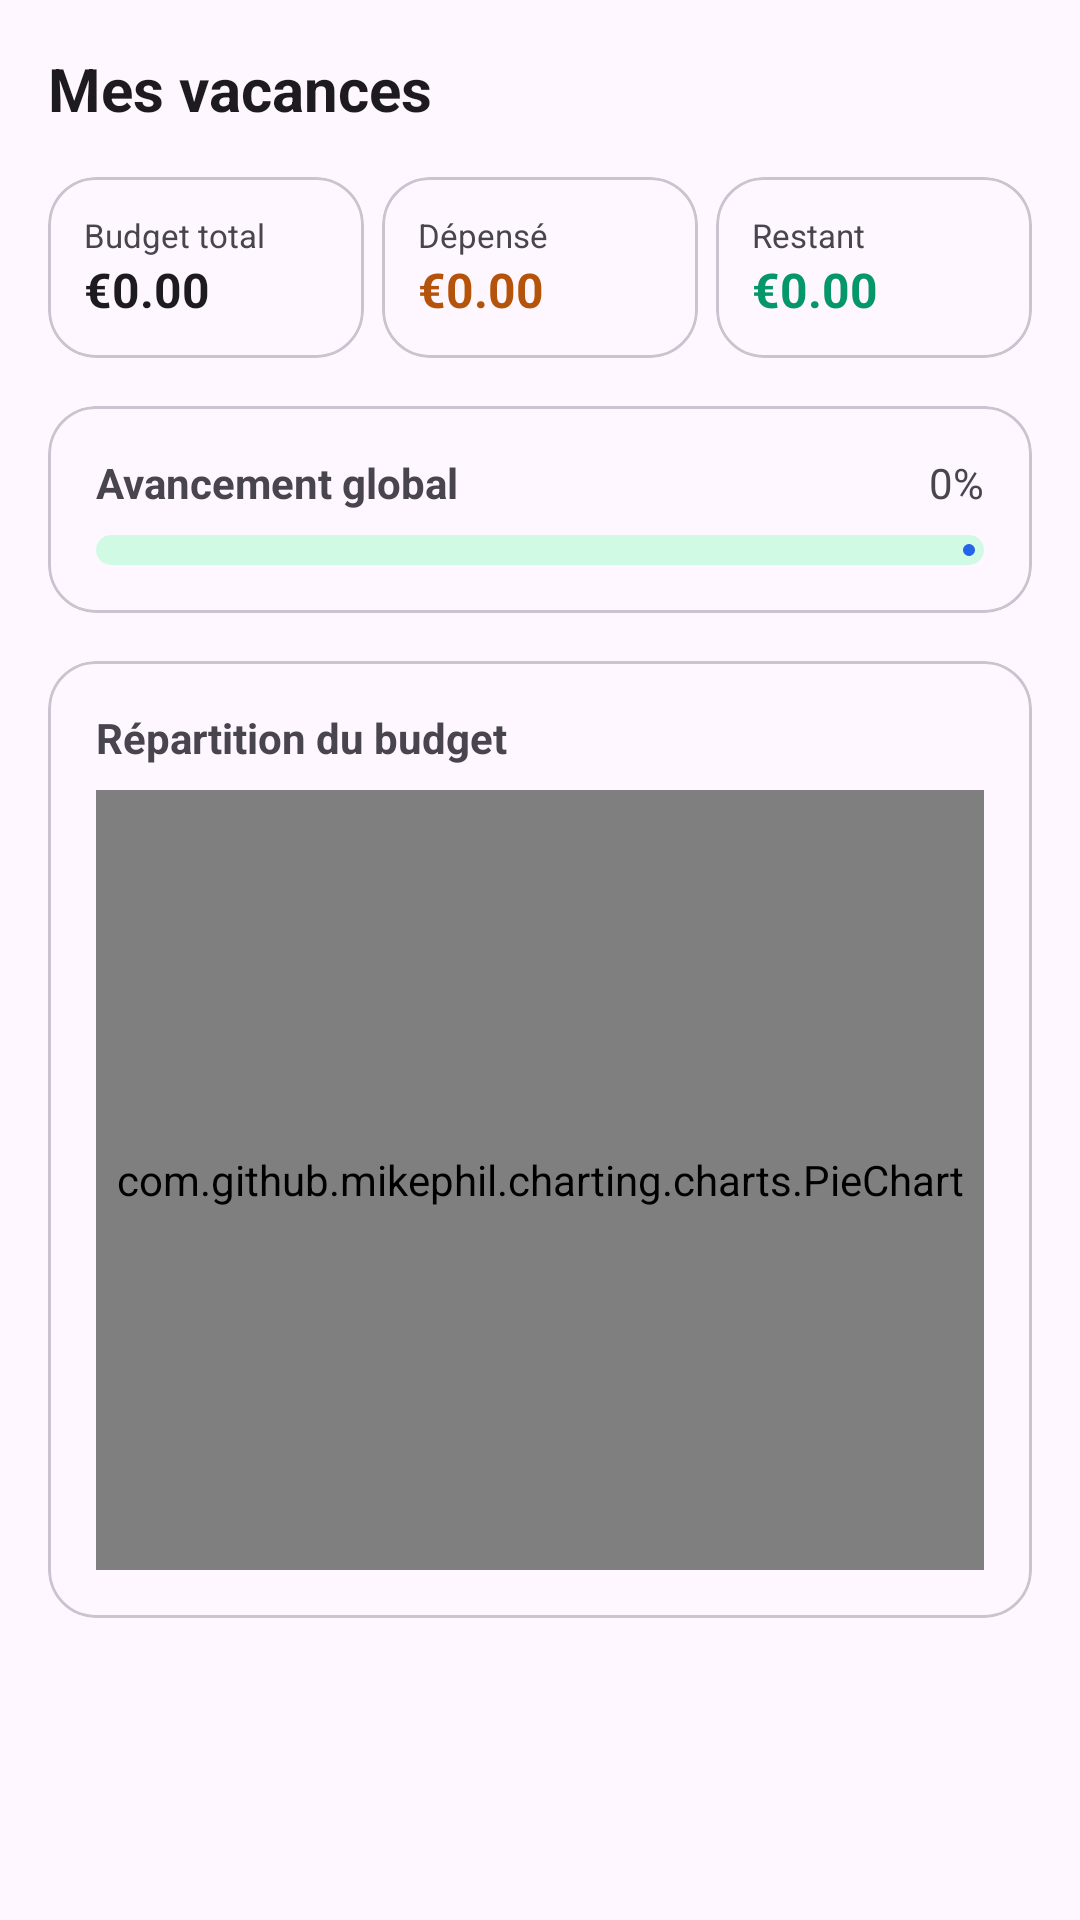

Android layout source for this screen:
<!-- AndroidManifest.xml: application theme Theme.VacationBudget -->
<!-- res/layout/fragment_dashboard.xml -->
<?xml version="1.0" encoding="utf-8"?>
<ScrollView
    xmlns:android="http://schemas.android.com/apk/res/android"
    xmlns:app="http://schemas.android.com/apk/res-auto"
    android:layout_width="match_parent"
    android:layout_height="match_parent"
    android:background="?attr/colorSurface">

    <LinearLayout
        android:layout_width="match_parent"
        android:layout_height="wrap_content"
        android:orientation="vertical"
        android:padding="16dp">

        
        <TextView
            android:id="@+id/tv_trip_name"
            android:layout_width="match_parent"
            android:layout_height="wrap_content"
            android:textSize="20sp"
            android:textStyle="bold"
            android:textColor="?attr/colorOnSurface"
            android:layout_marginBottom="16dp"
            android:text="Mes vacances" />

        
        <LinearLayout
            android:layout_width="match_parent"
            android:layout_height="wrap_content"
            android:orientation="horizontal"
            android:layout_marginBottom="16dp">

            <com.google.android.material.card.MaterialCardView
                android:layout_width="0dp"
                android:layout_height="wrap_content"
                android:layout_weight="1"
                android:layout_marginEnd="6dp"
                app:cardCornerRadius="16dp">
                <LinearLayout android:layout_width="match_parent" android:layout_height="wrap_content"
                    android:orientation="vertical" android:padding="12dp">
                    <TextView android:layout_width="match_parent" android:layout_height="wrap_content"
                        android:text="Budget total" android:textSize="11sp" android:textColor="?attr/colorOnSurfaceVariant"/>
                    <TextView android:id="@+id/tv_total_budget" android:layout_width="match_parent"
                        android:layout_height="wrap_content" android:text="€0.00"
                        android:textSize="16sp" android:textStyle="bold" android:textColor="?attr/colorOnSurface"/>
                </LinearLayout>
            </com.google.android.material.card.MaterialCardView>

            <com.google.android.material.card.MaterialCardView
                android:layout_width="0dp"
                android:layout_height="wrap_content"
                android:layout_weight="1"
                android:layout_marginEnd="6dp"
                app:cardCornerRadius="16dp">
                <LinearLayout android:layout_width="match_parent" android:layout_height="wrap_content"
                    android:orientation="vertical" android:padding="12dp">
                    <TextView android:layout_width="match_parent" android:layout_height="wrap_content"
                        android:text="Dépensé" android:textSize="11sp" android:textColor="?attr/colorOnSurfaceVariant"/>
                    <TextView android:id="@+id/tv_spent" android:layout_width="match_parent"
                        android:layout_height="wrap_content" android:text="€0.00"
                        android:textSize="16sp" android:textStyle="bold" android:textColor="@color/md_amber_700"/>
                </LinearLayout>
            </com.google.android.material.card.MaterialCardView>

            <com.google.android.material.card.MaterialCardView
                android:layout_width="0dp"
                android:layout_height="wrap_content"
                android:layout_weight="1"
                app:cardCornerRadius="16dp">
                <LinearLayout android:layout_width="match_parent" android:layout_height="wrap_content"
                    android:orientation="vertical" android:padding="12dp">
                    <TextView android:id="@+id/tv_remaining_label" android:layout_width="match_parent"
                        android:layout_height="wrap_content" android:text="Restant"
                        android:textSize="11sp" android:textColor="?attr/colorOnSurfaceVariant"/>
                    <TextView android:id="@+id/tv_remaining" android:layout_width="match_parent"
                        android:layout_height="wrap_content" android:text="€0.00"
                        android:textSize="16sp" android:textStyle="bold" android:textColor="@color/md_green_600"/>
                </LinearLayout>
            </com.google.android.material.card.MaterialCardView>

        </LinearLayout>

        
        <com.google.android.material.card.MaterialCardView
            android:layout_width="match_parent"
            android:layout_height="wrap_content"
            android:layout_marginBottom="16dp"
            app:cardCornerRadius="16dp">
            <LinearLayout android:layout_width="match_parent" android:layout_height="wrap_content"
                android:orientation="vertical" android:padding="16dp">
                <LinearLayout android:layout_width="match_parent" android:layout_height="wrap_content"
                    android:orientation="horizontal" android:layout_marginBottom="8dp">
                    <TextView android:layout_width="0dp" android:layout_height="wrap_content"
                        android:layout_weight="1" android:text="Avancement global"
                        android:textStyle="bold" android:textSize="14sp"/>
                    <TextView android:id="@+id/tv_global_pct" android:layout_width="wrap_content"
                        android:layout_height="wrap_content" android:text="0%" android:textSize="14sp"/>
                </LinearLayout>
                <com.google.android.material.progressindicator.LinearProgressIndicator
                    android:id="@+id/progress_global"
                    android:layout_width="match_parent"
                    android:layout_height="wrap_content"
                    android:max="100"
                    android:progress="0"
                    app:trackCornerRadius="8dp"
                    app:trackThickness="10dp"/>
            </LinearLayout>
        </com.google.android.material.card.MaterialCardView>

        
        <com.google.android.material.card.MaterialCardView
            android:layout_width="match_parent"
            android:layout_height="wrap_content"
            android:layout_marginBottom="16dp"
            app:cardCornerRadius="16dp">
            <LinearLayout android:layout_width="match_parent" android:layout_height="wrap_content"
                android:orientation="vertical" android:padding="16dp">
                <TextView android:layout_width="match_parent" android:layout_height="wrap_content"
                    android:text="Répartition du budget" android:textStyle="bold" android:textSize="14sp"
                    android:layout_marginBottom="8dp"/>
                <com.github.mikephil.charting.charts.PieChart
                    android:id="@+id/pie_chart"
                    android:layout_width="match_parent"
                    android:layout_height="260dp"/>
            </LinearLayout>
        </com.google.android.material.card.MaterialCardView>

    </LinearLayout>
</ScrollView>
<!-- resources referenced by this layout -->
<resources>
  <color name="md_amber_700">#B45309</color>
  <color name="md_green_600">#059669</color>
  <style name="Theme.VacationBudget" parent="Theme.Material3.DayNight.NoActionBar">
          
          <item name="colorPrimary">@color/md_blue_600</item>
          <item name="colorOnPrimary">@color/white</item>
          <item name="colorPrimaryContainer">@color/md_blue_100</item>
          <item name="colorOnPrimaryContainer">@color/md_blue_900</item>
  
          
          <item name="colorSecondary">@color/md_green_600</item>
          <item name="colorOnSecondary">@color/white</item>
          <item name="colorSecondaryContainer">@color/md_green_100</item>
          <item name="colorOnSecondaryContainer">@color/md_green_900</item>
  
          <item name="android:statusBarColor">?attr/colorSurface</item>
      </style>
  <color name="md_blue_600">#2563EB</color>
  <color name="white">#FFFFFFFF</color>
  <color name="md_blue_100">#DBEAFE</color>
  <color name="md_blue_900">#1E3A8A</color>
  <color name="md_green_100">#D1FAE5</color>
  <color name="md_green_900">#064E3B</color>
</resources>
